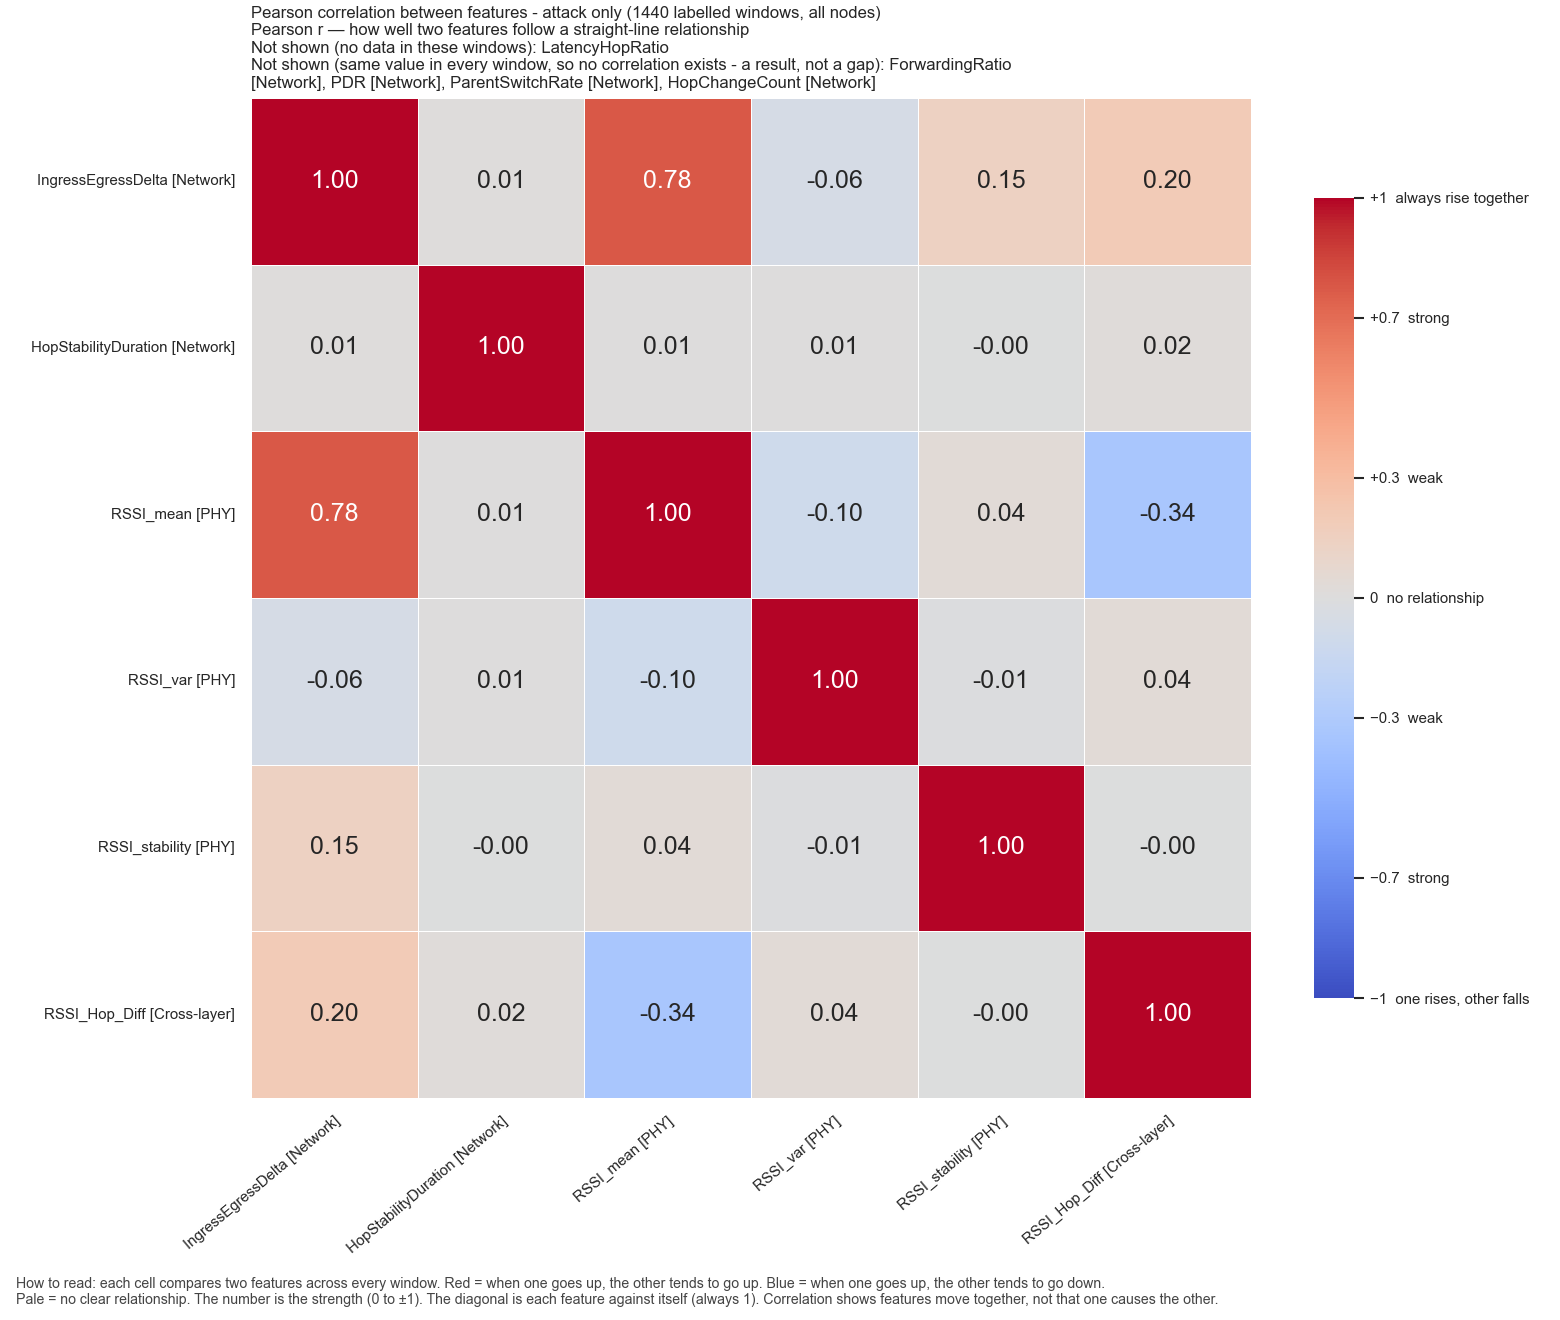

Values plotted in this chart, from the file beside it:
, IngressEgressDelta, HopStabilityDuration, RSSI_mean, RSSI_var, RSSI_stability, RSSI_Hop_Diff
IngressEgressDelta, 1.0, 0.009959, 0.7799, -0.05834, 0.1457, 0.2019
HopStabilityDuration, 0.009959, 1.0, 0.006985, 0.006298, -0.001347, 0.02329
RSSI_mean, 0.7799, 0.006985, 1.0, -0.1018, 0.03641, -0.3379
RSSI_var, -0.05834, 0.006298, -0.1018, 1.0, -0.01053, 0.03745
RSSI_stability, 0.1457, -0.001347, 0.03641, -0.01053, 1.0, -0.00213
RSSI_Hop_Diff, 0.2019, 0.02329, -0.3379, 0.03745, -0.00213, 1.0
